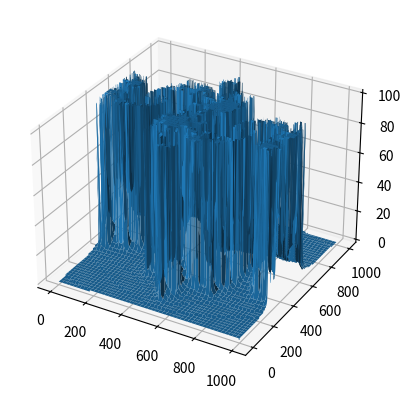

Reproduce this figure in Python.
from mpl_toolkits.mplot3d import Axes3D
import matplotlib.pyplot as plt
import numpy as np


# function for julia set calculation
def julia_set(z, c, max_iter):
    for i in range(max_iter):
        z = z**2 + c
        if abs(z) > 2:
            return i
    return max_iter


# set constants
width = 1000
height = 1000
max_iter = 100
c = complex(-0.8, 0.156)

# initialize array of zeros
julia = np.zeros((height, width))

# iterate over each pixel
for x in range(width):
    for y in range(height):
        # scale x and y coordinates to be between -1 and 1
        zx = (x - width / 2) * 2 / width
        zy = (y - height / 2) * 2 / height
        # calculate julia set for each pixel
        julia[y, x] = julia_set(complex(zx, zy), c, max_iter)

# plot julia set in 3D
fig = plt.figure()
ax = fig.add_subplot(111, projection='3d')
x, y = np.meshgrid(np.arange(width), np.arange(height))
ax.plot_surface(x, y, julia)
plt.show()
